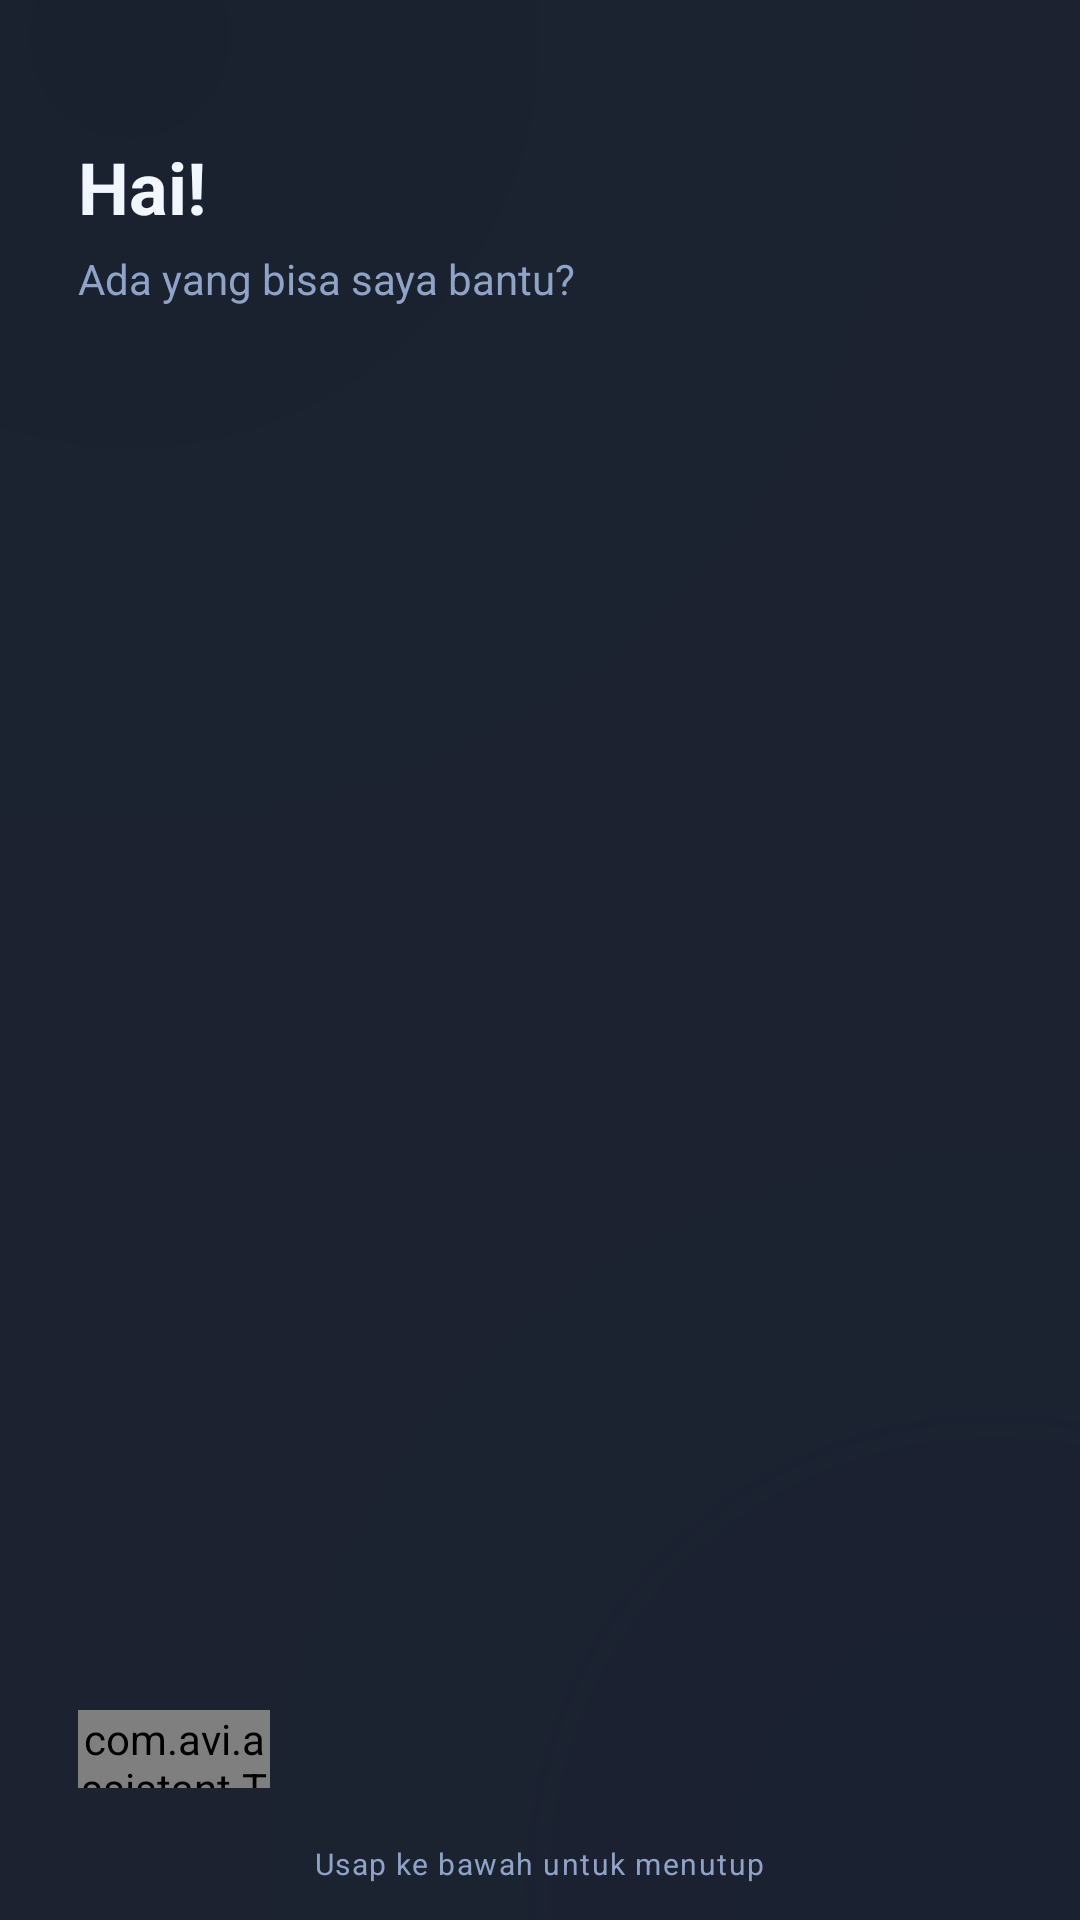

The Android layout XML behind this screen, and the referenced resources:
<!-- AndroidManifest.xml: application theme TemaAVI -->
<!-- res/layout/overlay_avisession.xml -->
<?xml version="1.0" encoding="utf-8"?>
<FrameLayout xmlns:android="http://schemas.android.com/apk/res/android"
    android:id="@+id/akarSesi"
    android:layout_width="match_parent"
    android:layout_height="match_parent"
    android:background="#EC0B1220"
    android:clickable="true"
    android:focusable="true">

    
    <LinearLayout
        android:layout_width="match_parent"
        android:layout_height="wrap_content"
        android:orientation="vertical"
        android:paddingLeft="26dp"
        android:paddingRight="66dp"
        android:paddingTop="46dp">

        <TextView
            android:id="@+id/tvSapa"
            android:layout_width="match_parent"
            android:layout_height="wrap_content"
            android:text="Hai!"
            android:textColor="@color/sesi_teks"
            android:textSize="24sp"
            android:textStyle="bold"/>

        <TextView
            android:id="@+id/tvSub"
            android:layout_width="match_parent"
            android:layout_height="wrap_content"
            android:layout_marginTop="5dp"
            android:text="Ada yang bisa saya bantu?"
            android:textColor="@color/sesi_samping"
            android:textSize="14sp"/>
    </LinearLayout>

    
    <FrameLayout
        android:id="@+id/btnTutupSesi"
        android:layout_width="40dp"
        android:layout_height="40dp"
        android:layout_gravity="top|end"
        android:layout_marginTop="34dp"
        android:layout_marginRight="22dp"
        android:background="@drawable/pil_tutup"
        android:contentDescription="Tutup">

        <ImageView
            android:layout_width="14dp"
            android:layout_height="14dp"
            android:layout_gravity="center"
            android:src="@drawable/ic_tutup"
            android:contentDescription=""/>
    </FrameLayout>

    
    <LinearLayout
        android:layout_width="match_parent"
        android:layout_height="wrap_content"
        android:layout_gravity="center_vertical"
        android:orientation="vertical"
        android:paddingLeft="26dp"
        android:paddingRight="26dp">

        <TextView
            android:id="@+id/tvAndaSesi"
            android:layout_width="match_parent"
            android:layout_height="wrap_content"
            android:visibility="gone"
            android:textColor="#FFFFFF"
            android:textSize="19sp"
            android:textStyle="bold"
            android:lineSpacingMultiplier="1.2"
            android:maxLines="3"
            android:ellipsize="end"/>

        <TextView
            android:id="@+id/tvAviSesi"
            android:layout_width="match_parent"
            android:layout_height="wrap_content"
            android:layout_marginTop="10dp"
            android:visibility="gone"
            android:textColor="#DCE7F8"
            android:textSize="15sp"
            android:lineSpacingMultiplier="1.35"
            android:maxLines="8"
            android:ellipsize="end"/>
    </LinearLayout>

    
    <LinearLayout
        android:layout_width="match_parent"
        android:layout_height="wrap_content"
        android:layout_gravity="bottom|start"
        android:orientation="horizontal"
        android:gravity="center_vertical"
        android:paddingLeft="26dp"
        android:paddingRight="26dp"
        android:paddingBottom="44dp">

        <com.avi.assistant.TitikEmpat
            android:id="@+id/titikSesi"
            android:layout_width="64dp"
            android:layout_height="26dp"/>

        <TextView
            android:id="@+id/tvStatusSesi"
            android:layout_width="0dp"
            android:layout_height="wrap_content"
            android:layout_weight="1"
            android:layout_marginLeft="14dp"
            android:textAllCaps="true"
            android:letterSpacing="0.12"
            android:maxLines="1"
            android:ellipsize="end"
            android:textColor="@color/sesi_aksen"
            android:textSize="11sp"
            android:textStyle="bold"/>
    </LinearLayout>

    
    <TextView
        android:layout_width="wrap_content"
        android:layout_height="wrap_content"
        android:layout_gravity="bottom|center_horizontal"
        android:layout_marginBottom="12dp"
        android:text="Usap ke bawah untuk menutup"
        android:textColor="@color/sesi_samping"
        android:textSize="10sp"
        android:letterSpacing="0.05"/>
</FrameLayout>
<!-- resources referenced by this layout -->
<resources>
  <color name="sesi_aksen">#5EC8F8</color>
  <color name="sesi_samping">#8FA3C8</color>
  <color name="sesi_teks">#F2F7FF</color>
  <style name="TemaAVI" parent="android:Theme.Material.Light.NoActionBar">
          <item name="android:statusBarColor">@color/status_bar</item>
          <item name="android:windowBackground">@drawable/bg_main</item>
          <item name="android:windowLightStatusBar">true</item>
          <item name="android:navigationBarColor">@color/status_bar</item>
      </style>
  <color name="status_bar">#F3F6FC</color>
  <!-- drawable bg_main (drawable) -->
  <?xml version="1.0" encoding="utf-8"?>
  <layer-list xmlns:android="http://schemas.android.com/apk/res/android">
      <item>
          <color android:color="@color/avi_bg"/>
      </item>
      <item>
          <shape android:shape="rectangle">
              <gradient android:type="radial"
                  android:centerX="0.12" android:centerY="0.02"
                  android:gradientRadius="340dp"
                  android:startColor="#2E19B4E8"
                  android:centerColor="#1219B4E8"
                  android:endColor="#0019B4E8"/>
          </shape>
      </item>
      <item>
          <shape android:shape="rectangle">
              <gradient android:type="radial"
                  android:centerX="0.92" android:centerY="0.98"
                  android:gradientRadius="380dp"
                  android:startColor="#262F6BFF"
                  android:centerColor="#0D2F6BFF"
                  android:endColor="#002F6BFF"/>
          </shape>
      </item>
  </layer-list>
  <color name="avi_bg">#F3F6FC</color>
</resources>
